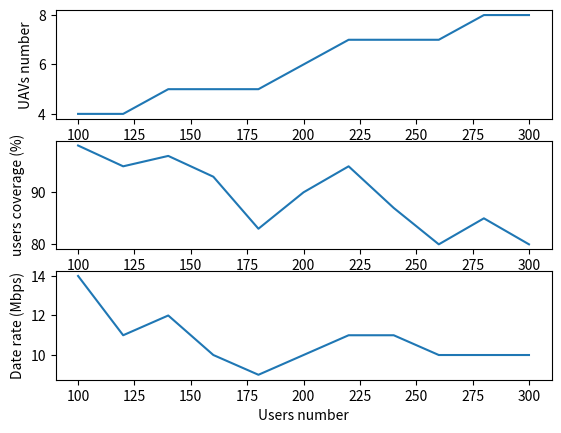

Here is the Python script that generated this plot:
import matplotlib.pyplot as plt


users = [100, 120, 140, 160, 180, 200, 220, 240, 260, 280, 300]
number = [4, 4, 5, 5, 5, 6, 7, 7, 7, 8, 8]
coverage = [99, 95, 97, 93, 83, 90, 95, 87, 80, 85, 80]
data = [14, 11, 12, 10, 9, 10, 11, 11, 10, 10, 10]

fig, axs = plt.subplots(3)

axs[0].plot(users, number)
axs[1].plot(users, coverage)
axs[2].plot(users, data)


axs[0].set(xlabel='Users number', ylabel='UAVs number')
axs[1].set(xlabel='Users number', ylabel='users coverage (%)')
axs[2].set(xlabel='Users number', ylabel='Date rate (Mbps)')


plt.show()